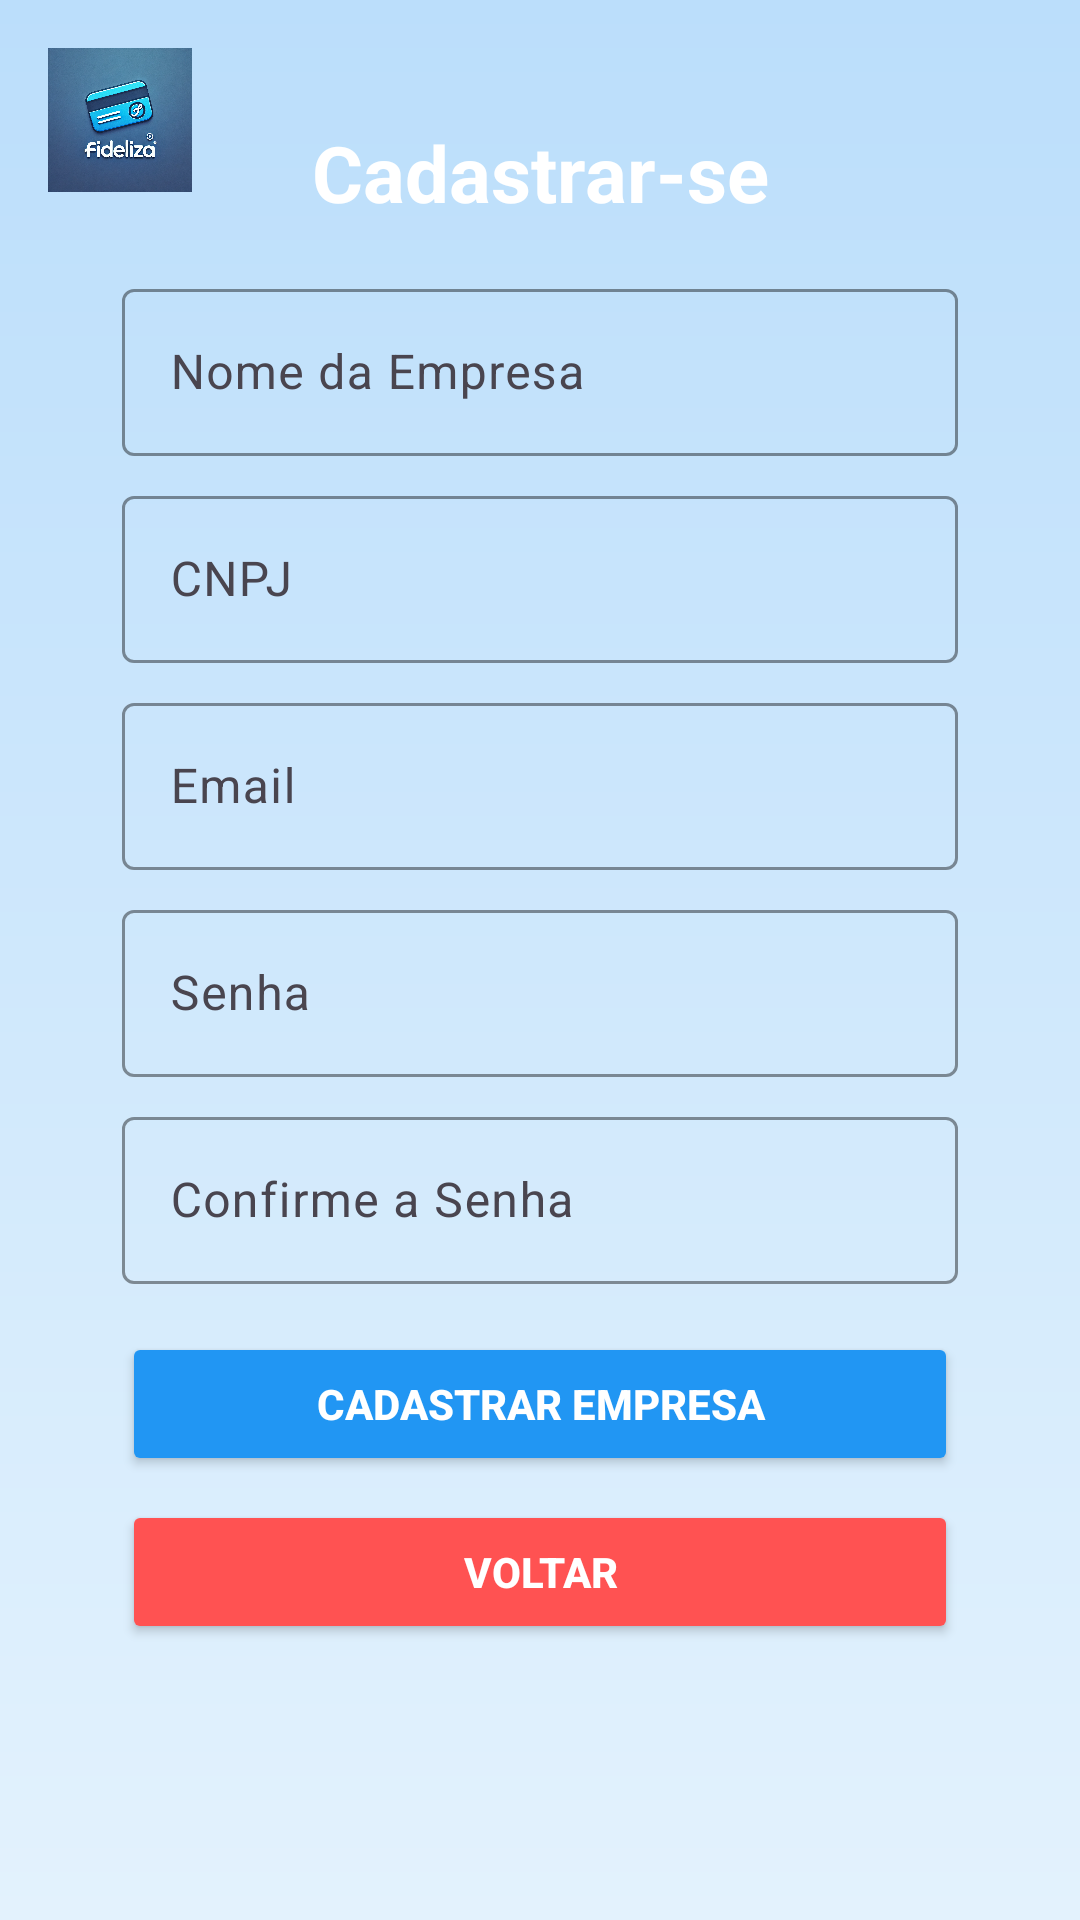

Reconstruct the res/layout file that produces this screen, plus the resources it refers to.
<!-- AndroidManifest.xml: application theme Theme.Fideliza -->
<!-- res/layout/fragment_register_company.xml -->
<FrameLayout xmlns:android="http://schemas.android.com/apk/res/android"
    xmlns:app="http://schemas.android.com/apk/res-auto"
    xmlns:tools="http://schemas.android.com/tools"
    android:layout_width="match_parent"
    android:layout_height="match_parent"
    tools:context=".ui.common.RegisterCompanyFragment"
    android:background="@drawable/background_gradient">

    <androidx.constraintlayout.widget.ConstraintLayout
        android:layout_width="match_parent"
        android:layout_height="match_parent"
        android:padding="16dp">

        
        <androidx.constraintlayout.widget.ConstraintLayout
            android:id="@+id/contTXT"
            android:layout_width="wrap_content"
            android:layout_height="wrap_content"
            app:layout_constraintTop_toTopOf="parent"
            app:layout_constraintStart_toStartOf="parent"
            app:layout_constraintEnd_toEndOf="parent"
            android:layout_marginTop="24dp">

            <TextView
                android:id="@+id/txtCadastrarSe"
                android:layout_width="wrap_content"
                android:layout_height="wrap_content"
                android:text="Cadastrar-se"
                android:textSize="26sp"
                android:textStyle="bold"
                android:textColor="@android:color/white"
                app:layout_constraintStart_toEndOf="@id/ivLogo"
                app:layout_constraintTop_toTopOf="parent"
                app:layout_constraintBottom_toBottomOf="parent" />
        </androidx.constraintlayout.widget.ConstraintLayout>

        
        <com.google.android.material.textfield.TextInputLayout
            android:id="@+id/textInputNomeEmpresa"
            android:layout_width="0dp"
            android:layout_height="wrap_content"
            android:hint="Nome da Empresa"
            app:boxBackgroundMode="outline"
            app:boxStrokeColor="@color/primary_blue"
            app:layout_constraintTop_toBottomOf="@id/contTXT"
            app:layout_constraintStart_toStartOf="parent"
            app:layout_constraintEnd_toEndOf="parent"
            app:layout_constraintWidth_percent="0.85"
            android:layout_marginTop="16dp">

            <com.google.android.material.textfield.TextInputEditText
                android:id="@+id/etNomeEmpresa"
                android:layout_width="match_parent"
                android:layout_height="wrap_content" />
        </com.google.android.material.textfield.TextInputLayout>

        
        <com.google.android.material.textfield.TextInputLayout
            android:id="@+id/textInputCnpj"
            android:layout_width="0dp"
            android:layout_height="wrap_content"
            android:hint="CNPJ"
            app:boxBackgroundMode="outline"
            app:boxStrokeColor="@color/primary_blue"
            app:layout_constraintTop_toBottomOf="@id/textInputNomeEmpresa"
            app:layout_constraintStart_toStartOf="parent"
            app:layout_constraintEnd_toEndOf="parent"
            app:layout_constraintWidth_percent="0.85"
            android:layout_marginTop="8dp">

            <com.google.android.material.textfield.TextInputEditText
                android:id="@+id/etCnpj"
                android:layout_width="match_parent"
                android:layout_height="wrap_content"
                android:maxLength="18" />
        </com.google.android.material.textfield.TextInputLayout>

        
        <com.google.android.material.textfield.TextInputLayout
            android:id="@+id/textInputEmail"
            android:layout_width="0dp"
            android:layout_height="wrap_content"
            android:hint="Email"
            app:boxBackgroundMode="outline"
            app:boxStrokeColor="@color/primary_blue"
            app:layout_constraintTop_toBottomOf="@id/textInputCnpj"
            app:layout_constraintStart_toStartOf="parent"
            app:layout_constraintEnd_toEndOf="parent"
            app:layout_constraintWidth_percent="0.85"
            android:layout_marginTop="8dp">

            <com.google.android.material.textfield.TextInputEditText
                android:id="@+id/etEmailCadastro"
                android:layout_width="match_parent"
                android:layout_height="wrap_content" />
        </com.google.android.material.textfield.TextInputLayout>

        
        <com.google.android.material.textfield.TextInputLayout
            android:id="@+id/textInputSenha"
            android:layout_width="0dp"
            android:layout_height="wrap_content"
            android:hint="Senha"
            app:boxBackgroundMode="outline"
            app:boxStrokeColor="@color/primary_blue"
            app:layout_constraintTop_toBottomOf="@id/textInputEmail"
            app:layout_constraintStart_toStartOf="parent"
            app:layout_constraintEnd_toEndOf="parent"
            app:layout_constraintWidth_percent="0.85"
            android:layout_marginTop="8dp">

            <com.google.android.material.textfield.TextInputEditText
                android:id="@+id/etSenhaCadastro"
                android:layout_width="match_parent"
                android:layout_height="wrap_content"
                android:inputType="textPassword" />
        </com.google.android.material.textfield.TextInputLayout>

        
        <com.google.android.material.textfield.TextInputLayout
            android:id="@+id/textInputSenhaDenovo"
            android:layout_width="0dp"
            android:layout_height="wrap_content"
            android:hint="Confirme a Senha"
            app:boxBackgroundMode="outline"
            app:boxStrokeColor="@color/primary_blue"
            app:layout_constraintTop_toBottomOf="@id/textInputSenha"
            app:layout_constraintStart_toStartOf="parent"
            app:layout_constraintEnd_toEndOf="parent"
            app:layout_constraintWidth_percent="0.85"
            android:layout_marginTop="8dp">

            <com.google.android.material.textfield.TextInputEditText
                android:id="@+id/etSenhaCadastroDenovo"
                android:layout_width="match_parent"
                android:layout_height="wrap_content"
                android:inputType="textPassword" />
        </com.google.android.material.textfield.TextInputLayout>

        
        <androidx.appcompat.widget.AppCompatButton
            android:id="@+id/btnCadastrarEmpresa"
            android:layout_width="0dp"
            android:layout_height="wrap_content"
            android:layout_marginTop="16dp"
            android:backgroundTint="@color/primary_blue"
            android:text="Cadastrar Empresa"
            android:textColor="@android:color/white"
            android:textStyle="bold"
            app:layout_constraintTop_toBottomOf="@id/textInputSenhaDenovo"
            app:layout_constraintStart_toStartOf="parent"
            app:layout_constraintEnd_toEndOf="parent"
            app:layout_constraintWidth_percent="0.85" />

        
        <androidx.appcompat.widget.AppCompatButton
            android:id="@+id/btnVoltar"
            android:layout_width="0dp"
            android:layout_height="wrap_content"
            android:layout_marginTop="8dp"
            android:backgroundTint="@color/primary_red"
            android:text="Voltar"
            android:textColor="@android:color/white"
            android:textStyle="bold"
            app:layout_constraintTop_toBottomOf="@id/btnCadastrarEmpresa"
            app:layout_constraintStart_toStartOf="parent"
            app:layout_constraintEnd_toEndOf="parent"
            app:layout_constraintWidth_percent="0.85" />

        <ImageView
            android:id="@+id/ivLogo"
            android:layout_width="48dp"
            android:layout_height="48dp"
            android:src="@drawable/logo_fideliza"
            tools:layout_editor_absoluteX="29dp"
            tools:layout_editor_absoluteY="16dp" />

    </androidx.constraintlayout.widget.ConstraintLayout>
</FrameLayout>
<!-- resources referenced by this layout -->
<resources>
  <color name="primary_blue">#2196F3</color>
  <color name="primary_red">#FF5252</color>
  <!-- drawable background_gradient (drawable) -->
  <?xml version="1.0" encoding="utf-8"?>
  <layer-list xmlns:android="http://schemas.android.com/apk/res/android">
      <item>
          <shape android:shape="rectangle">
              <gradient
                  android:startColor="#E3F2FD"
                  android:endColor="#BBDEFB"
                  android:angle="90" />
          </shape>
      </item>
  </layer-list>
  <!-- drawable logo_fideliza: png bitmap (drawable, 210948 bytes) -->
  <style name="Theme.Fideliza" parent="Base.Theme.Fideliza" />
  <style name="Base.Theme.Fideliza" parent="Theme.Material3.DayNight.NoActionBar">
          
          
      </style>
</resources>
